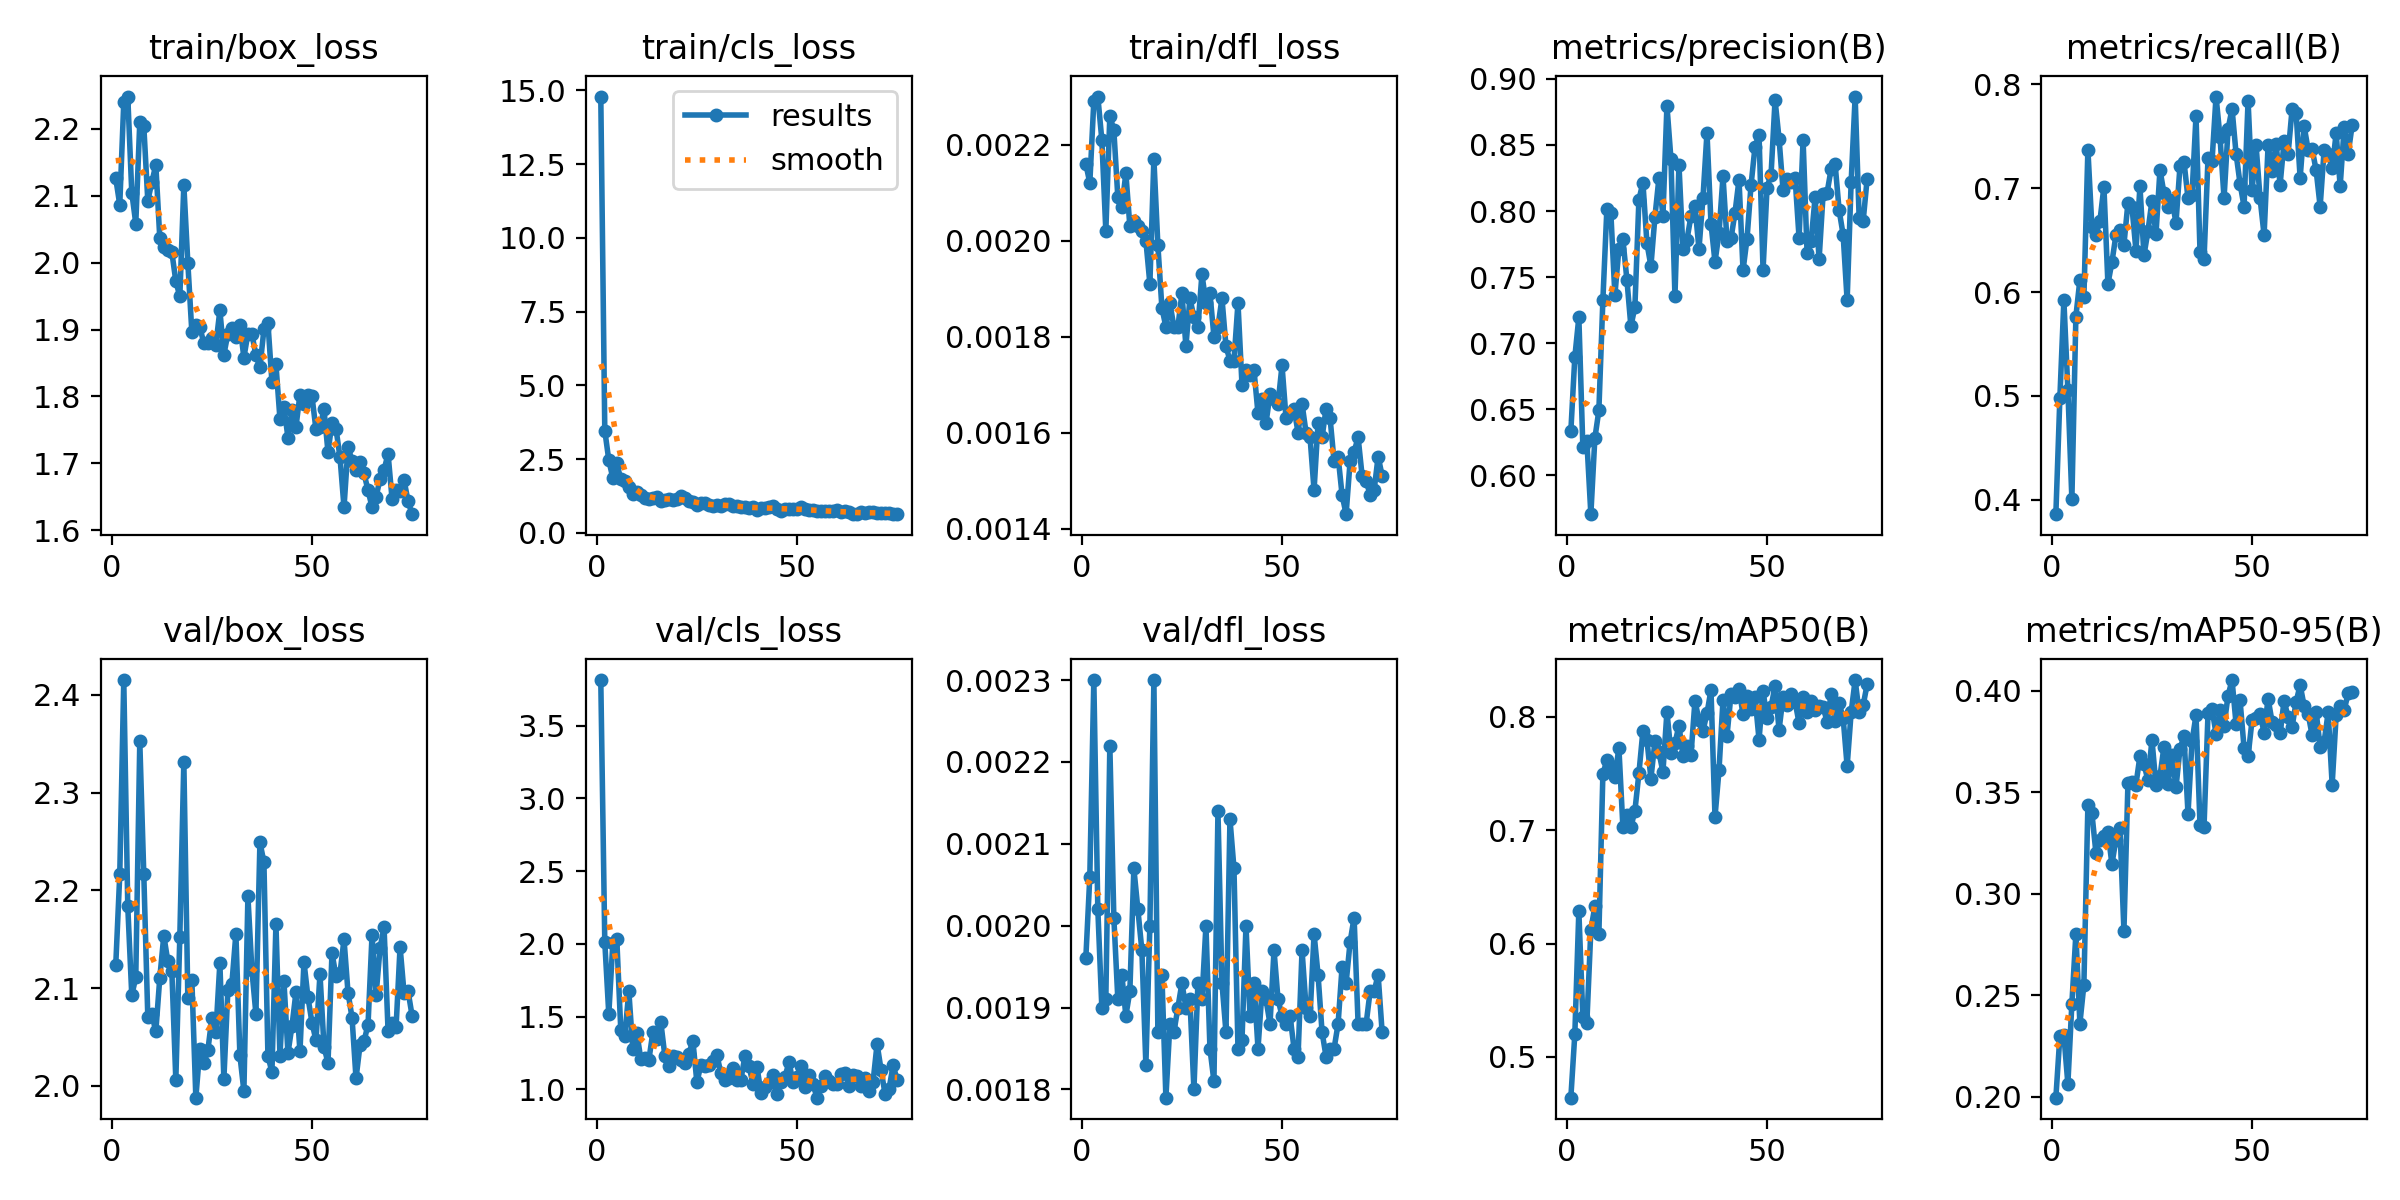

Values plotted in this chart, from the file beside it:
epoch, time, train/box_loss, train/cls_loss, train/dfl_loss, metrics/precision(B), metrics/recall(B), metrics/mAP50(B), metrics/mAP50-95(B), val/box_loss, val/cls_loss, val/dfl_loss, lr/pg0, lr/pg1, lr/pg2
1, 11.24, 2.126, 14.79, 0.00216, 0.6334, 0.3862, 0.4641, 0.1995, 2.124, 3.814, 0.00196, 0.0006621, 0.0006621, 0.0006621
2, 22.37, 2.087, 3.469, 0.00212, 0.6897, 0.498, 0.5203, 0.2297, 2.216, 2.013, 0.00206, 0.001322, 0.001322, 0.001322
3, 33.38, 2.24, 2.469, 0.00229, 0.7196, 0.5922, 0.6287, 0.2303, 2.415, 1.516, 0.0023, 0.001976, 0.001976, 0.001976
4, 44.34, 2.248, 1.863, 0.0023, 0.6217, 0.5059, 0.535, 0.2064, 2.183, 2.003, 0.00202, 0.00197, 0.00197, 0.00197
5, 55.47, 2.105, 2.363, 0.00221, 0.6261, 0.4006, 0.5302, 0.2459, 2.093, 2.03, 0.0019, 0.00196, 0.00196, 0.00196
6, 66.58, 2.059, 1.815, 0.00202, 0.5707, 0.5765, 0.6121, 0.2802, 2.111, 1.404, 0.00191, 0.00195, 0.00195, 0.00195
7, 77.88, 2.21, 1.766, 0.00226, 0.6282, 0.6118, 0.6329, 0.2361, 2.352, 1.365, 0.00222, 0.001941, 0.001941, 0.001941
8, 89.04, 2.205, 1.55, 0.00223, 0.6492, 0.595, 0.608, 0.2551, 2.216, 1.675, 0.00201, 0.001931, 0.001931, 0.001931
9, 100.3, 2.093, 1.333, 0.00209, 0.7325, 0.7372, 0.7492, 0.3437, 2.071, 1.275, 0.00191, 0.001921, 0.001921, 0.001921
10, 111.4, 2.12, 1.38, 0.00207, 0.8016, 0.6627, 0.7621, 0.3397, 2.073, 1.388, 0.00194, 0.001911, 0.001911, 0.001911
11, 122.6, 2.146, 1.275, 0.00214, 0.7982, 0.6549, 0.7564, 0.3203, 2.056, 1.207, 0.00189, 0.001901, 0.001901, 0.001901
12, 133.8, 2.036, 1.187, 0.00203, 0.7364, 0.6683, 0.7466, 0.3266, 2.111, 1.212, 0.00192, 0.001891, 0.001891, 0.001891
13, 144.8, 2.023, 1.135, 0.00204, 0.7714, 0.7014, 0.7726, 0.3284, 2.154, 1.199, 0.00207, 0.001881, 0.001881, 0.001881
14, 155.9, 2.019, 1.186, 0.00203, 0.7786, 0.6078, 0.7029, 0.3304, 2.127, 1.393, 0.00202, 0.001871, 0.001871, 0.001871
15, 167, 2.016, 1.217, 0.00202, 0.748, 0.6288, 0.7132, 0.3146, 2.118, 1.344, 0.00197, 0.001861, 0.001861, 0.001861
16, 178.2, 1.972, 1.073, 0.002, 0.7127, 0.6549, 0.7026, 0.3266, 2.006, 1.46, 0.00183, 0.001852, 0.001852, 0.001852
17, 189.1, 1.95, 1.111, 0.00191, 0.7276, 0.6598, 0.7171, 0.3323, 2.153, 1.23, 0.002, 0.001842, 0.001842, 0.001842
18, 200, 2.116, 1.167, 0.00217, 0.8085, 0.6457, 0.7501, 0.2817, 2.332, 1.162, 0.0023, 0.001832, 0.001832, 0.001832
19, 211, 2, 1.131, 0.00199, 0.8215, 0.6859, 0.7875, 0.3545, 2.09, 1.231, 0.00187, 0.001822, 0.001822, 0.001822
20, 221.9, 1.897, 1.145, 0.00186, 0.7757, 0.6824, 0.7798, 0.3552, 2.108, 1.225, 0.00194, 0.001812, 0.001812, 0.001812
21, 233, 1.907, 1.268, 0.00182, 0.7584, 0.64, 0.7456, 0.3538, 1.988, 1.2, 0.00179, 0.001802, 0.001802, 0.001802
22, 243.8, 1.903, 1.177, 0.00187, 0.7955, 0.7017, 0.7782, 0.3679, 2.038, 1.181, 0.00188, 0.001792, 0.001792, 0.001792
23, 255, 1.88, 1.077, 0.00182, 0.825, 0.6353, 0.7685, 0.3639, 2.023, 1.246, 0.00187, 0.001782, 0.001782, 0.001782
24, 266.1, 1.88, 1.065, 0.00182, 0.7963, 0.6588, 0.7514, 0.3558, 2.036, 1.333, 0.0019, 0.001772, 0.001772, 0.001772
25, 277.2, 1.887, 0.9429, 0.00189, 0.8796, 0.6878, 0.8043, 0.3758, 2.069, 1.048, 0.00193, 0.001762, 0.001762, 0.001762
26, 288.5, 1.877, 1.005, 0.00178, 0.8394, 0.6557, 0.7683, 0.3535, 2.055, 1.166, 0.0019, 0.001752, 0.001752, 0.001752
27, 299.6, 1.929, 0.9989, 0.00188, 0.7354, 0.7177, 0.7766, 0.3578, 2.125, 1.158, 0.00191, 0.001743, 0.001743, 0.001743
28, 310.7, 1.863, 0.9321, 0.00184, 0.8351, 0.6952, 0.7923, 0.3725, 2.007, 1.167, 0.0018, 0.001733, 0.001733, 0.001733
29, 321.9, 1.894, 0.9154, 0.00182, 0.7712, 0.6824, 0.7656, 0.3543, 2.098, 1.195, 0.00193, 0.001723, 0.001723, 0.001723
30, 333, 1.903, 0.9555, 0.00193, 0.7784, 0.6886, 0.7745, 0.3684, 2.104, 1.234, 0.00191, 0.001713, 0.001713, 0.001713
31, 344.1, 1.889, 0.9102, 0.00187, 0.7961, 0.6667, 0.7662, 0.3524, 2.156, 1.111, 0.002, 0.001703, 0.001703, 0.001703
32, 355.2, 1.907, 0.9771, 0.00189, 0.8037, 0.7216, 0.814, 0.3715, 2.031, 1.066, 0.00185, 0.001693, 0.001693, 0.001693
33, 366.2, 1.858, 0.9757, 0.0018, 0.7712, 0.7255, 0.797, 0.3775, 1.995, 1.077, 0.00181, 0.001683, 0.001683, 0.001683
34, 377.4, 1.894, 0.9126, 0.00182, 0.8101, 0.6902, 0.7876, 0.3394, 2.194, 1.143, 0.00214, 0.001673, 0.001673, 0.001673
35, 388.4, 1.893, 0.9087, 0.00188, 0.8592, 0.6939, 0.803, 0.375, 2.118, 1.061, 0.00193, 0.001663, 0.001663, 0.001663
36, 399.5, 1.862, 0.8828, 0.00178, 0.7905, 0.7696, 0.8237, 0.388, 2.074, 1.066, 0.00187, 0.001654, 0.001654, 0.001654
37, 410.4, 1.844, 0.8815, 0.00175, 0.7615, 0.6386, 0.7116, 0.3338, 2.249, 1.23, 0.00213, 0.001644, 0.001644, 0.001644
38, 421.3, 1.9, 0.842, 0.00175, 0.7832, 0.6314, 0.7529, 0.3329, 2.229, 1.163, 0.00207, 0.001634, 0.001634, 0.001634
39, 432.2, 1.91, 0.8813, 0.00187, 0.8263, 0.7294, 0.8148, 0.389, 2.031, 1.037, 0.00185, 0.001624, 0.001624, 0.001624
40, 443.3, 1.822, 0.7923, 0.0017, 0.7775, 0.7262, 0.7835, 0.3909, 2.014, 1.155, 0.00186, 0.001614, 0.001614, 0.001614
41, 454.4, 1.848, 0.8499, 0.00173, 0.7792, 0.7882, 0.8197, 0.3789, 2.165, 0.9749, 0.002, 0.001604, 0.001604, 0.001604
42, 465.3, 1.767, 0.8571, 0.00172, 0.7988, 0.749, 0.8173, 0.3907, 2.031, 1.013, 0.00189, 0.001594, 0.001594, 0.001594
43, 476.2, 1.785, 0.8887, 0.00173, 0.8237, 0.6902, 0.8241, 0.3828, 2.107, 1.044, 0.00193, 0.001584, 0.001584, 0.001584
44, 487.2, 1.739, 0.8988, 0.00164, 0.7551, 0.7569, 0.8022, 0.3976, 2.033, 1.096, 0.00185, 0.001574, 0.001574, 0.001574
45, 498.5, 1.779, 0.8053, 0.00167, 0.7791, 0.7765, 0.8186, 0.4053, 2.061, 0.965, 0.00192, 0.001564, 0.001564, 0.001564
46, 509.7, 1.754, 0.7598, 0.00162, 0.8195, 0.7333, 0.8067, 0.3837, 2.096, 1.048, 0.00191, 0.001554, 0.001554, 0.001554
47, 520.8, 1.803, 0.8131, 0.00168, 0.8488, 0.7043, 0.8173, 0.3952, 2.035, 1.083, 0.00188, 0.001545, 0.001545, 0.001545
48, 532.1, 1.789, 0.7965, 0.00167, 0.8573, 0.6824, 0.7798, 0.3718, 2.127, 1.188, 0.00197, 0.001535, 0.001535, 0.001535
49, 543.1, 1.803, 0.8035, 0.00166, 0.7553, 0.7843, 0.8226, 0.3677, 2.09, 1.048, 0.00191, 0.001525, 0.001525, 0.001525
50, 554.4, 1.8, 0.8216, 0.00174, 0.8178, 0.698, 0.7986, 0.3856, 2.065, 1.083, 0.00189, 0.001515, 0.001515, 0.001515
51, 565.6, 1.751, 0.8677, 0.00163, 0.8275, 0.7412, 0.8086, 0.3865, 2.047, 1.161, 0.00188, 0.001505, 0.001505, 0.001505
52, 576.6, 1.755, 0.7948, 0.00164, 0.884, 0.6902, 0.8272, 0.3884, 2.114, 1.013, 0.00189, 0.001495, 0.001495, 0.001495
53, 587.8, 1.781, 0.7664, 0.00165, 0.8546, 0.6549, 0.7884, 0.3794, 2.04, 1.095, 0.00185, 0.001485, 0.001485, 0.001485
54, 598.8, 1.717, 0.7629, 0.0016, 0.8158, 0.7412, 0.8176, 0.3962, 2.023, 1.034, 0.00184, 0.001475, 0.001475, 0.001475
55, 609.9, 1.761, 0.7542, 0.00166, 0.8241, 0.7165, 0.8102, 0.3846, 2.136, 0.9421, 0.00197, 0.001465, 0.001465, 0.001465
56, 620.8, 1.752, 0.7389, 0.0016, 0.8221, 0.7428, 0.8203, 0.3829, 2.112, 1.023, 0.0019, 0.001455, 0.001455, 0.001455
57, 631.7, 1.709, 0.7445, 0.00159, 0.8252, 0.7035, 0.8133, 0.379, 2.115, 1.092, 0.00189, 0.001446, 0.001446, 0.001446
58, 642.6, 1.634, 0.7274, 0.00148, 0.7796, 0.7451, 0.7943, 0.3952, 2.15, 1.058, 0.00199, 0.001436, 0.001436, 0.001436
59, 653.5, 1.725, 0.7443, 0.00162, 0.8538, 0.7331, 0.8173, 0.3869, 2.095, 1.037, 0.00194, 0.001426, 0.001426, 0.001426
60, 664.5, 1.704, 0.7621, 0.00159, 0.768, 0.7765, 0.804, 0.3823, 2.07, 1.034, 0.00187, 0.001416, 0.001416, 0.001416
... 15 more rows
